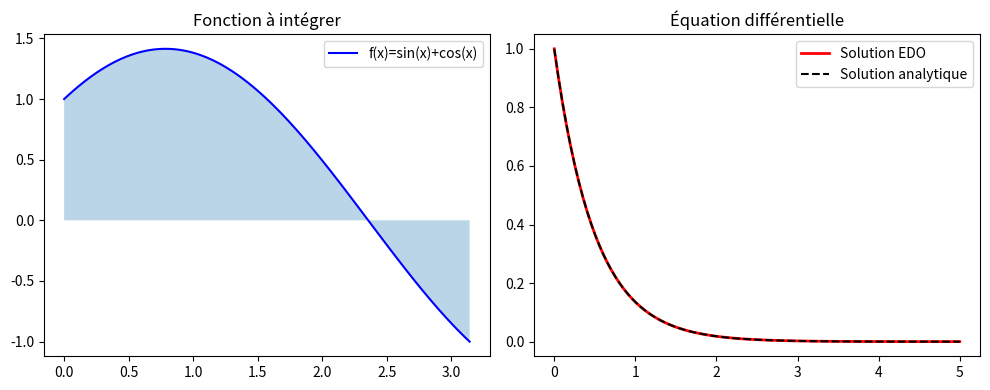

Generate this figure with matplotlib:
# Module SciPy : scipy.integrate - Intégration Numérique

import numpy as np
import matplotlib.pyplot as plt
import scipy
from scipy import integrate
# Installation avec les dépendances recommandées
# pip install numpy matplotlib pandas scipy
print(f"Version de SciPy : {scipy.__version__}")


# Exemple 1: Intégration simple
def f(x):
    return np.sin(x) + np.cos(x)

# Intégration quadratique
result, error = integrate.quad(f, 0, np.pi)
print(f"∫sin(x)+cos(x) dx de 0 à π = {result:.4f}")
print(f"Erreur estimée: {error:.2e}")

# Exemple 2: Intégration double
def f2(x, y):
    return np.exp(-(x**2 + y**2))

# ∫∫ e^(-x²-y²) dx dy
result_dbl = integrate.dblquad(f2, -1, 1, lambda x: -1, lambda x: 1)
print(f"\nIntégrale double: {result_dbl[0]:.4f}")

# Exemple 3: Équations différentielles ordinaires (EDO)
# Équation: dy/dt = -2y, avec y(0)=1
def dydt(y, t):
    return -2 * y

t = np.linspace(0, 5, 100)
y0 = 1  # Condition initiale

solution = integrate.odeint(dydt, y0, t)

plt.figure(figsize=(10, 4))
plt.subplot(1, 2, 1)
x = np.linspace(0, np.pi, 100)
plt.plot(x, f(x), 'b-', label='f(x)=sin(x)+cos(x)')
plt.fill_between(x, f(x), alpha=0.3)
plt.title("Fonction à intégrer")
plt.legend()

plt.subplot(1, 2, 2)
plt.plot(t, solution, 'r-', linewidth=2, label='Solution EDO')
plt.plot(t, np.exp(-2*t), 'k--', label='Solution analytique')
plt.title("Équation différentielle")
plt.legend()
plt.tight_layout()
plt.show()


